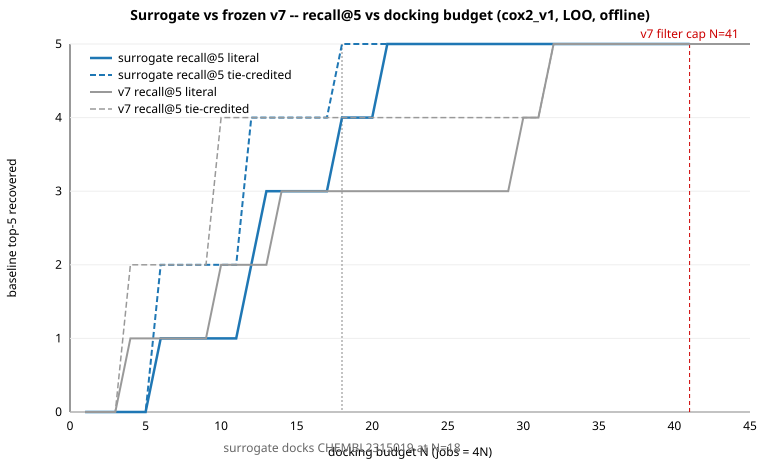

Data behind this chart, as committed beside it:
N, v7_r5_literal, v7_r5_tiecredit, v7_r10_literal, v7_r10_tiecredit, surr41_rf_r5_literal, surr41_rf_r5_tiecredit, surr41_rf_r10_literal, surr41_rf_r10_tiecredit, surr45_rf_r5_literal, surr45_rf_r5_tiecredit, surr45_rf_r10_literal, surr45_rf_r10_tiecredit, surr41_speedup_vs_full
1, 0, 0, 0, 0, 0, 0, 1, 3, 0, 0, 1, 3, 35.6
2, 0, 0, 0, 0, 0, 0, 1, 3, 0, 0, 1, 3, 20.0
3, 0, 0, 1, 3, 0, 0, 1, 3, 0, 0, 1, 3, 16.3
4, 1, 2, 2, 6, 0, 0, 1, 4, 0, 0, 1, 4, 12.5
5, 1, 2, 3, 7, 0, 0, 1, 4, 0, 0, 1, 4, 9.9
6, 1, 2, 3, 7, 1, 2, 2, 7, 1, 2, 2, 7, 8.9
7, 1, 2, 4, 7, 1, 2, 2, 7, 1, 2, 2, 7, 7.4
8, 1, 2, 4, 7, 1, 2, 2, 7, 1, 2, 2, 7, 6.6
9, 1, 2, 4, 7, 1, 2, 2, 7, 1, 2, 2, 7, 6.2
10, 2, 4, 5, 9, 1, 2, 2, 7, 1, 2, 2, 7, 5.6
11, 2, 4, 5, 9, 1, 2, 3, 7, 1, 2, 2, 7, 4.6
12, 2, 4, 5, 9, 2, 4, 4, 9, 1, 2, 3, 7, 4.1
13, 2, 4, 5, 9, 3, 4, 5, 9, 2, 4, 4, 9, 3.8
14, 3, 4, 6, 9, 3, 4, 5, 9, 3, 4, 5, 9, 3.6
15, 3, 4, 6, 9, 3, 4, 5, 9, 3, 4, 5, 9, 3.5
16, 3, 4, 6, 9, 3, 4, 6, 9, 3, 4, 5, 9, 2.9
17, 3, 4, 6, 9, 3, 4, 7, 9, 3, 4, 6, 9, 2.7
18, 3, 4, 6, 9, 4, 5, 8, 10, 3, 4, 7, 9, 2.6
19, 3, 4, 7, 9, 4, 5, 9, 10, 4, 5, 8, 10, 2.5
20, 3, 4, 7, 9, 4, 5, 9, 10, 4, 5, 9, 10, 2.4
21, 3, 4, 7, 9, 5, 5, 10, 10, 4, 5, 9, 10, 2.3
22, 3, 4, 7, 9, 5, 5, 10, 10, 5, 5, 10, 10, 2.2
23, 3, 4, 7, 9, 5, 5, 10, 10, 5, 5, 10, 10, 2.2
24, 3, 4, 7, 9, 5, 5, 10, 10, 5, 5, 10, 10, 2.1
25, 3, 4, 7, 9, 5, 5, 10, 10, 5, 5, 10, 10, 2.0
26, 3, 4, 7, 9, 5, 5, 10, 10, 5, 5, 10, 10, 1.9
27, 3, 4, 7, 9, 5, 5, 10, 10, 5, 5, 10, 10, 1.8
28, 3, 4, 7, 9, 5, 5, 10, 10, 5, 5, 10, 10, 1.7
29, 3, 4, 7, 9, 5, 5, 10, 10, 5, 5, 10, 10, 1.7
30, 4, 4, 8, 9, 5, 5, 10, 10, 5, 5, 10, 10, 1.7
31, 4, 4, 8, 9, 5, 5, 10, 10, 5, 5, 10, 10, 1.6
32, 5, 5, 9, 10, 5, 5, 10, 10, 5, 5, 10, 10, 1.6
33, 5, 5, 9, 10, 5, 5, 10, 10, 5, 5, 10, 10, 1.6
34, 5, 5, 9, 10, 5, 5, 10, 10, 5, 5, 10, 10, 1.5
35, 5, 5, 9, 10, 5, 5, 10, 10, 5, 5, 10, 10, 1.5
36, 5, 5, 10, 10, 5, 5, 10, 10, 5, 5, 10, 10, 1.5
37, 5, 5, 10, 10, 5, 5, 10, 10, 5, 5, 10, 10, 1.5
38, 5, 5, 10, 10, 5, 5, 10, 10, 5, 5, 10, 10, 1.5
39, 5, 5, 10, 10, 5, 5, 10, 10, 5, 5, 10, 10, 1.4
40, 5, 5, 10, 10, 5, 5, 10, 10, 5, 5, 10, 10, 1.4
41, 5, 5, 10, 10, 5, 5, 10, 10, 5, 5, 10, 10, 1.4
42, 5, 5, 10, 10, , , , , 5, 5, 10, 10, 
43, 5, 5, 10, 10, , , , , 5, 5, 10, 10, 
44, 5, 5, 10, 10, , , , , 5, 5, 10, 10, 
45, 5, 5, 10, 10, , , , , 5, 5, 10, 10, 
